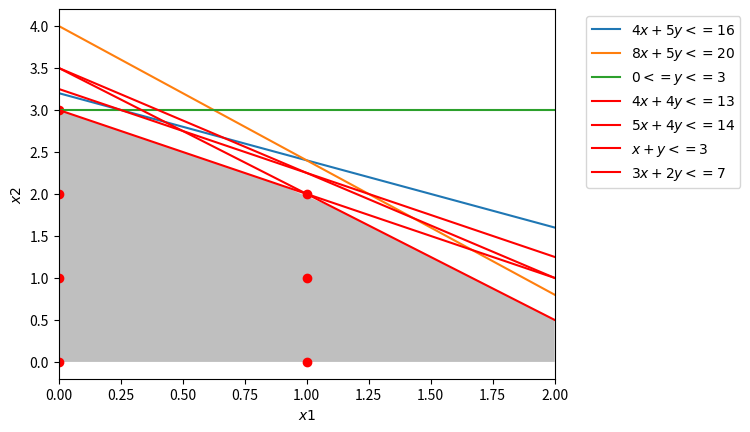

Here is the Python script that generated this plot:
import numpy as np
import matplotlib.pyplot as plt

x = np.linspace(0.0,2.0,10)
y3 = [3]*10
y1 = (-4*x+16)/5
y2 = (-8*x+20)/5

c_1 = (-4*x+ 13)/4
c_2 = (-5*x+ 14)/4
c_3 = (-x+ 3)
c_4 = (-3*x+ 7)/2

y4 = np.minimum(y1, y2)

y5 = np.minimum(y2, y3)

y7 = np.minimum(y4, y5)

c_y1 = np.minimum(y7, c_1)

c_y2 = np.minimum(c_y1, c_2)

c_y3 = np.minimum(c_y2, c_3)

c_y4 = np.minimum(c_y3, c_4)

plt.fill_between(x, 0, c_y4, where=c_y4<=c_y3,facecolor='grey', alpha=0.5)


plt.plot(x, y1, label=r'$4x+5y<=16$')
plt.plot(x, y2, label=r'$8x+5y<=20$')
plt.plot(x, y3, label=r'$0<=y<=3$')

plt.plot(x, c_1, c = 'red',label=r'$4x+4y<=13$')
plt.plot(x, c_2, c = 'red',label=r'$5x+4y<=14$')
plt.plot(x, c_3, c = 'red',label=r'$x+y<=3$')
plt.plot(x, c_4, c = 'red',label=r'$3x+2y<=7$')



plt.scatter(1.0,1.0,c = 'r')
plt.scatter(1.0,2.0,c = 'r')
plt.scatter(0.0,1.0,c = 'r')
plt.scatter(0.0,2.0,c = 'r')
plt.scatter(0.0,0.0,c = 'r')
plt.scatter(1.0,0.0,c = 'r')
plt.scatter(0.0,3.0,c = 'r')


plt.xlim((0.0, 2.0))
# plt.ylim((0.0, 3.5))

plt.xlabel(r'$x1$')
plt.ylabel(r'$x2$')
plt.legend(bbox_to_anchor=(1.05, 1),loc=2)
plt.show()